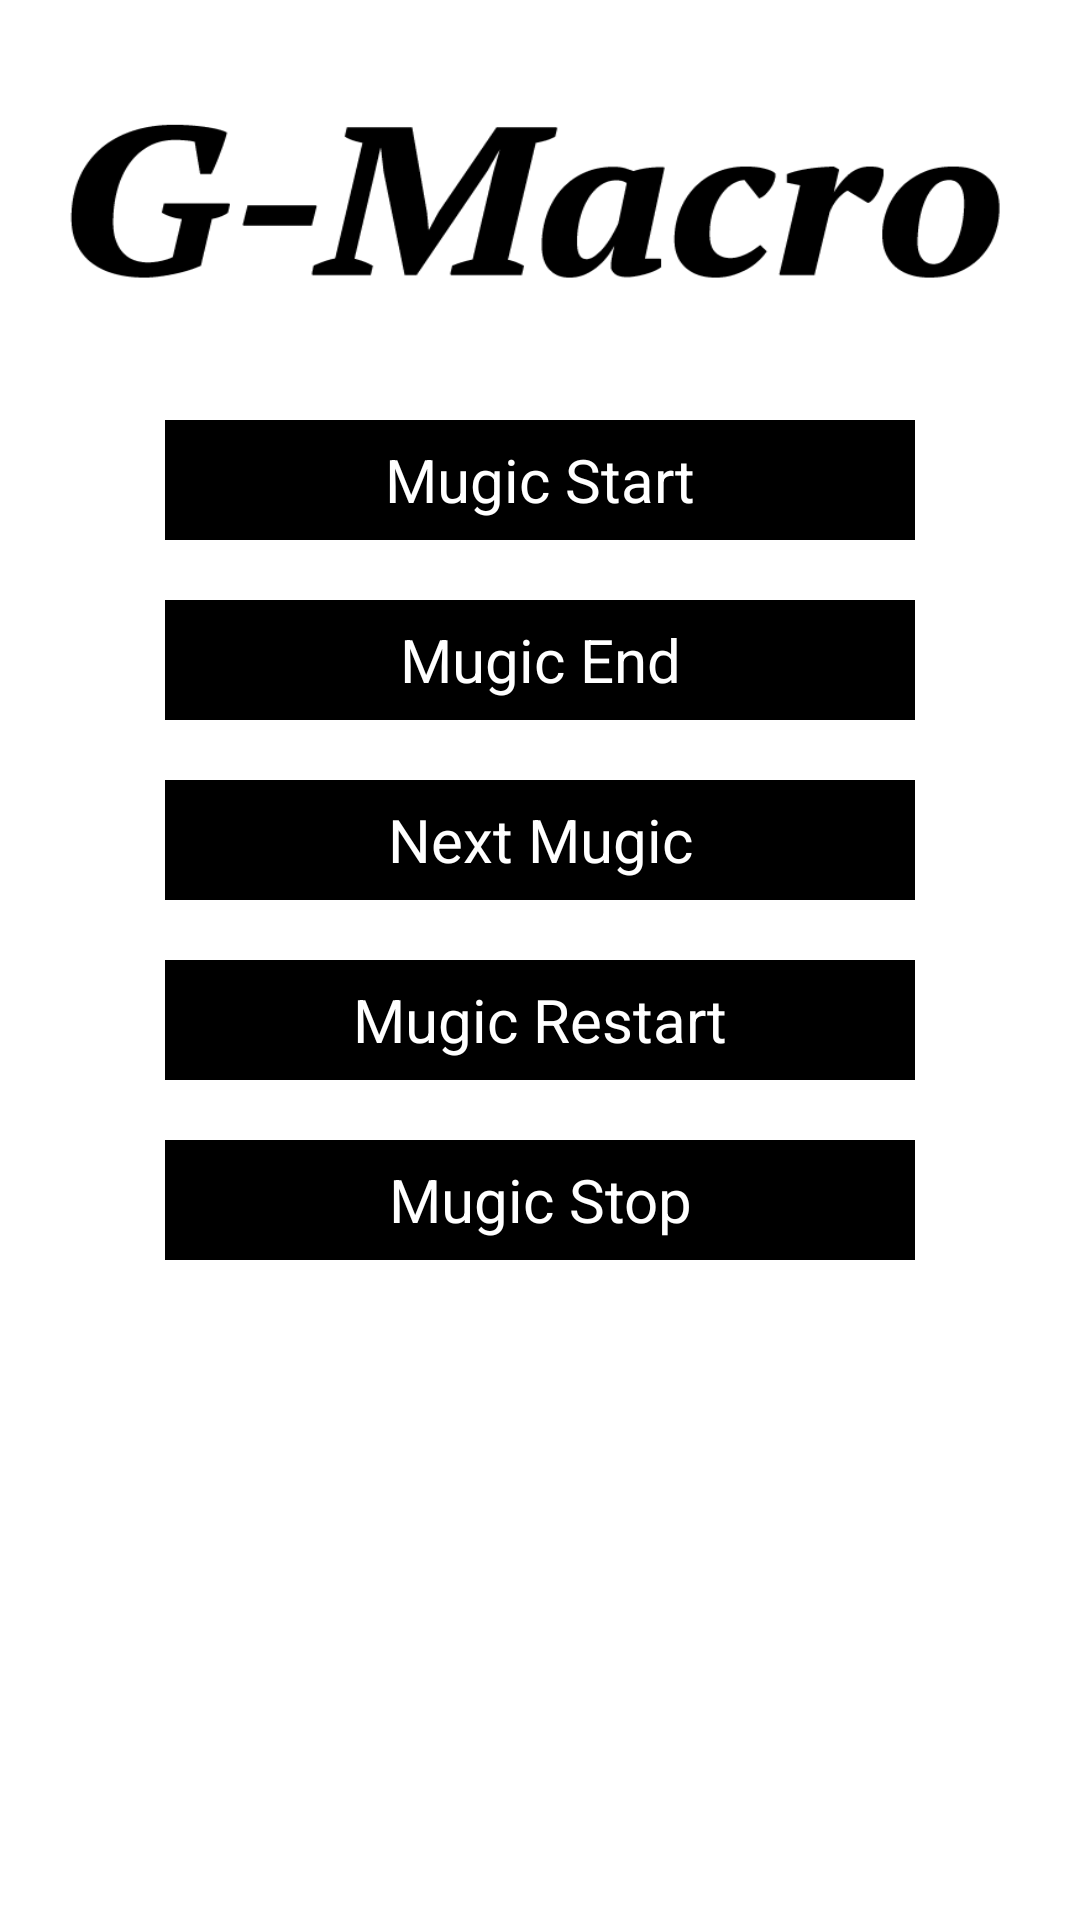

Here is an Android app screen rendered from its layout file. Give the layout XML and the strings, colors and styles it references.
<!-- AndroidManifest.xml: application theme android:Theme.NoTitleBar.Fullscreen -->
<!-- res/layout/activity_mugic_event.xml -->
<?xml version="1.0" encoding="utf-8"?>
<RelativeLayout xmlns:android="http://schemas.android.com/apk/res/android"
    xmlns:tools="http://schemas.android.com/tools"
    android:layout_width="match_parent"
    android:layout_height="match_parent"
    android:background="#ffffff"
    tools:context="com.samsung.android.sdk.accessory.example.helloaccessory.provider.HWActivity">

    <LinearLayout
        android:layout_width="match_parent"
        android:layout_height="100dp"
        android:layout_marginTop="20dp"
        android:id="@+id/타이틀"
        android:background="@drawable/title2"></LinearLayout>

    <Button
        android:layout_width="250dp"
        android:layout_height="40dp"
        android:text="Mugic Start"
        android:id="@+id/시작버튼"
        android:layout_below="@+id/타이틀"
        android:layout_centerHorizontal="true"
        android:layout_marginTop="20dp"
        android:textSize="20dp"
        android:background="#000000"
        android:textColor="#ffffff" />

    <Button
        android:layout_width="250dp"
        android:layout_height="40dp"
        android:text="Mugic End"
        android:id="@+id/종료버튼"
        android:layout_below="@+id/시작버튼"
        android:layout_centerHorizontal="true"
        android:layout_marginTop="20dp"
        android:textSize="20dp"
        android:background="#000000"
        android:textColor="#ffffff" />

    <Button
        android:layout_width="250dp"
        android:layout_height="40dp"
        android:text="Next Mugic"
        android:id="@+id/다음버튼"
        android:layout_below="@+id/종료버튼"
        android:layout_centerHorizontal="true"
        android:layout_marginTop="20dp"
        android:textSize="20dp"
        android:background="#000000"
        android:textColor="#ffffff" />

    <Button
        android:layout_width="250dp"
        android:layout_height="40dp"
        android:text="Mugic Restart"
        android:id="@+id/다시버튼"
        android:layout_below="@+id/다음버튼"
        android:layout_centerHorizontal="true"
        android:layout_marginTop="20dp"
        android:textSize="20dp"
        android:background="#000000"
        android:textColor="#ffffff" />

    <Button
        android:layout_width="250dp"
        android:layout_height="40dp"
        android:text="Mugic Stop"
        android:id="@+id/일시정지버튼"
        android:layout_below="@+id/다시버튼"
        android:layout_centerHorizontal="true"
        android:layout_marginTop="20dp"
        android:textSize="20dp"
        android:background="#000000"
        android:textColor="#ffffff" />
</RelativeLayout>
<!-- resources referenced by this layout -->
<resources>
  <!-- drawable title2: png bitmap (drawable-hdpi, 11643 bytes) -->
</resources>
